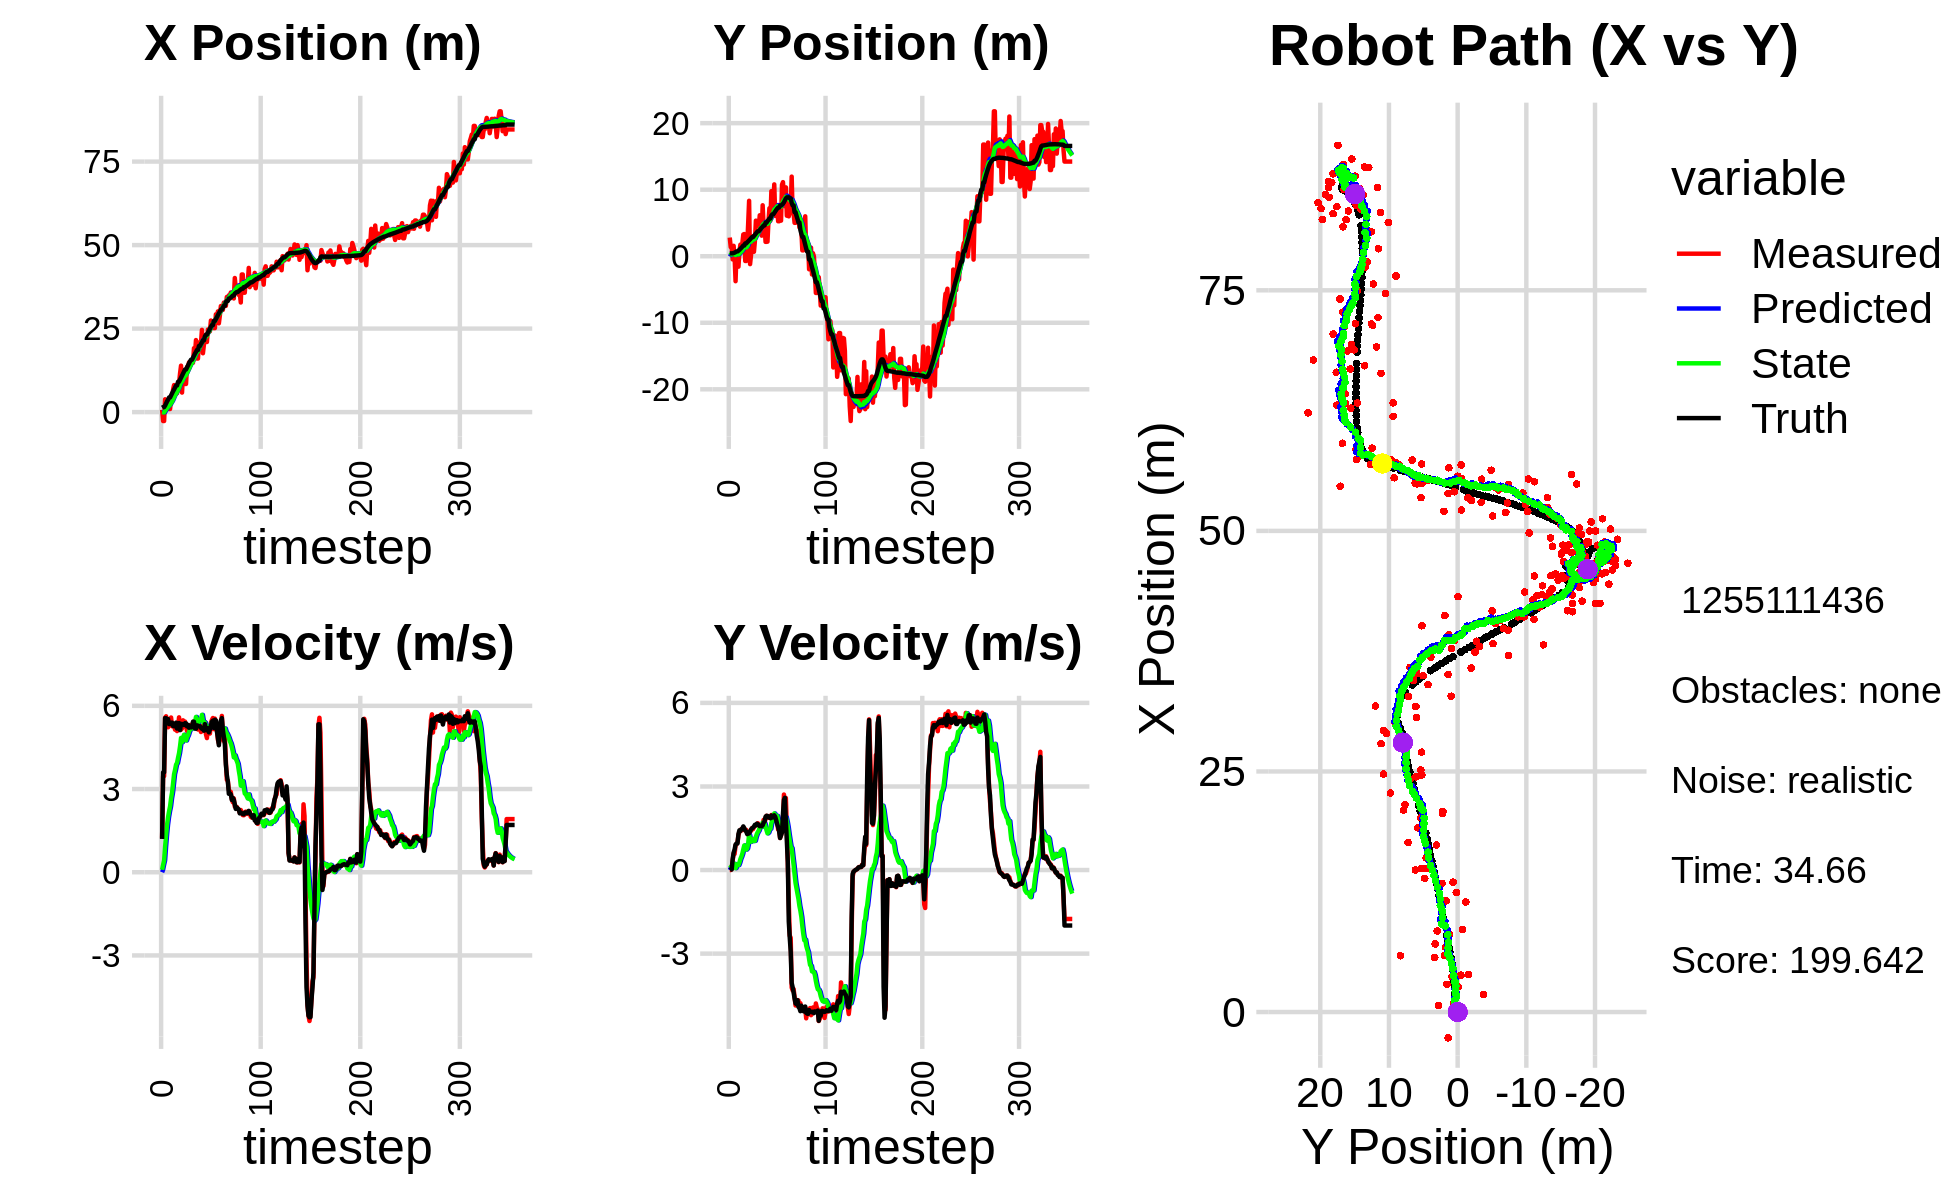

The file beside this chart, header and first rows:
-7.472519870170167833e-01, -6.377945835725734591e-01, 0.000000000000000000e+00, 0.000000000000000000e+00, 0.000000000000000000e+00, 0.000000000000000000e+00, 0.000000000000000000e+00, 0.000000000000000000e+00, -4.363519967437579777e-02, -5.180642800082677080e-02, 0.000000000000000000e+00, 0.000000000000000000e+00, 1.294458389253404507e+00, 4.343666144031723686e-01, 0.000000000000000000e+00, 0.000000000000000000e+00, 0.000000000000000000e+00, -2.144462487194687128e-04
6.843258146254715957e-01, 2.806276716449755071e+00, 1.241000030608164995e+00, -2.523582699761266310e-04, -4.363519967437579777e-02, -5.180642800082677080e-02, 0.000000000000000000e+00, 0.000000000000000000e+00, 1.065149483229937966e-02, 1.587091560134201162e-01, 8.968342653469212056e-02, 7.036393635434928795e-02, 1.309041976621145631e+00, 4.343668602679650603e-01, 1.199999999999999956e+00, 0.000000000000000000e+00, 1.200000047683715820e+00, 2.033507334999740124e-04
-2.675364494079343292e+00, 1.370060824464382154e+00, 3.464999872141720783e+00, 5.396769361890841558e-04, 1.961983748576859310e-02, 1.657455496488550450e-01, 8.968342653469212056e-02, 7.036393635434928795e-02, -6.392386607165474743e-02, 2.483791781672619048e-01, 2.688871582142811079e-01, 1.035183289162675546e-01, 1.485498428789104208e+00, 4.345016718158796754e-01, 3.600000000000000089e+00, 2.000000000000000042e-02, 3.599999904632568359e+00, -1.557509240228682756e-04
-2.675364494079343292e+00, 1.370060824464382154e+00, 3.464611363150645662e+00, 5.188937772569295059e-02, -3.703515025022663387e-02, 2.587310110588886825e-01, 2.688871582142811079e-01, 1.035183289162675546e-01, -1.015116233039482507e-01, 3.339319421930264653e-01, 4.238077470930674551e-01, 1.426126750961004830e-01, 1.485498428789104208e+00, 4.345016718158796754e-01, 3.600000000000000089e+00, 2.000000000000000042e-02, 3.599999904632568359e+00, -1.497584953904151917e-02
3.831360578353149915e+00, -4.788720990115222786e-01, 5.577673327444204965e+00, 3.395618479214901897e-01, -5.913084859464150245e-02, 3.481932097026365081e-01, 4.238077470930674551e-01, 1.426126750961004830e-01, 3.533952651722118143e-01, 3.001254393532032383e-01, 9.219977439698352484e-01, 1.244924325937888099e-01, 1.961172103878794148e+00, 4.416626314222252825e-01, 5.557000000000000384e+00, 3.850000000000000089e-01, 5.571000099182128906e+00, -6.080371886491775513e-02
2.876618713329556876e+00, 1.563421527132083044e+00, 5.622720820925229290e+00, 5.939060278929015890e-01, 4.455950395691953281e-01, 3.125746826125821443e-01, 9.219977439698352484e-01, 1.244924325937888099e-01, 7.840194444570208754e-01, 4.217161315698486068e-01, 1.353823828592803702e+00, 2.189599254263324135e-01, 2.593736648359076025e+00, 4.776931203934023373e-01, 5.554000000000000270e+00, 6.270000000000000018e-01, 5.589000225067138672e+00, -1.052358821034431458e-01
2.632115482997227307e+00, -8.057960940413080864e-02, 5.459628065459689594e+00, 5.766791774655832814e-01, 9.194018273163012678e-01, 4.436121241124818537e-01, 1.353823828592803702e+00, 2.189599254263324135e-01, 1.208939295450421447e+00, 4.248514831966008765e-01, 1.721499212616441454e+00, 2.211375236745157513e-01, 3.231706619405191994e+00, 5.428954049055596531e-01, 5.450999999999999623e+00, 7.369999999999999885e-01, 5.500999927520751953e+00, -1.052358821034431458e-01
1.810821533649088044e+00, -3.753600718119351143e+00, 5.228116805686965129e+00, 8.820426018657632206e-01, 1.381089216712065637e+00, 4.469652355640524322e-01, 1.721499212616441454e+00, 2.211375236745157513e-01, 1.570646142406123325e+00, 1.878529172024473448e-01, 1.992385111860388580e+00, 6.783897236987629364e-02, 3.754838943922124361e+00, 6.165841811749864787e-01, 5.522999999999999687e+00, 9.160000000000000364e-01, 5.598000049591064453e+00, -1.671374291181564331e-01
9.193520543613652451e-01, 5.736603577183461145e-01, 5.488437912002671837e+00, 9.259617250356039220e-01, 1.769884653592162183e+00, 1.946368144394349797e-01, 1.992385111860388580e+00, 6.783897236987629364e-02, 1.876308105874083365e+00, 2.636813936831575722e-01, 2.202092014614441151e+00, 1.420505428392067060e-01, 4.385805129990390405e+00, 7.214601183374058646e-01, 5.342999999999999972e+00, 9.549999999999999600e-01, 5.598000049591064453e+00, -1.671374291181564331e-01
9.193520543613652451e-01, 5.736603577183461145e-01, 5.449607793328042682e+00, 9.966817326658545806e-01, 2.096517307335527658e+00, 2.778864479670782317e-01, 2.202092014614441151e+00, 1.420505428392067060e-01, 2.170566048047360752e+00, 3.410316244037329136e-01, 2.374606579968949749e+00, 2.093218904943163206e-01, 4.385805129990390405e+00, 7.214601183374058646e-01, 5.342999999999999972e+00, 9.549999999999999600e-01, 5.427000045776367188e+00, -1.808913499116897583e-01
3.897944569545693128e+00, -1.569327489314455537e+00, 5.579101467724327357e+00, 1.248084892974334226e+00, 2.408026706044255505e+00, 3.619638134531645290e-01, 2.374606579968949749e+00, 2.093218904943163206e-01, 2.677491989803298722e+00, 2.777754763052066034e-01, 2.667409534372249702e+00, 1.776226585595440111e-01, 4.998731613182370026e+00, 8.331724244068444696e-01, 5.392000000000000348e+00, 1.296999999999999931e+00, 5.546000003814697266e+00, -2.200835496187210083e-01
3.655836344001389460e+00, 8.111284963651372859e-01, 5.264263133815283879e+00, 1.371544487252195577e+00, 2.944232943240523870e+00, 2.955377421611610211e-01, 2.667409534372249702e+00, 1.776226585595440111e-01, 3.128335204231385447e+00, 3.907986443984904357e-01, 2.878848573782716080e+00, 2.705924125725448492e-01, 5.618482589624275825e+00, 9.695852237210688118e-01, 5.395999999999999908e+00, 1.427999999999999936e+00, 5.581999778747558594e+00, -2.548726201057434082e-01
6.732548713853275579e+00, 1.743078573841050360e+00, 5.318888406931153945e+00, 1.415430737348383428e+00, 3.416220061609656966e+00, 4.178578856557449428e-01, 2.878848573782716080e+00, 2.705924125725448492e-01, 3.790007726123327814e+00, 5.677529661222049384e-01, 3.204503390556602049e+00, 3.975545834051718574e-01, 6.236982345682458018e+00, 1.128907307153598882e+00, 5.270999999999999908e+00, 1.401999999999999913e+00, 5.454999923706054688e+00, -2.600863575935363770e-01
8.089736462073334522e+00, 1.178366250444936592e+00, 5.286916869277741959e+00, 1.471955534723744741e+00, 4.110458065178987930e+00, 6.075084244627221297e-01, 3.204503390556602049e+00, 3.975545834051718574e-01, 4.518774961717211269e+00, 7.004308236037072311e-01, 3.537441605720574422e+00, 4.823829213459497334e-01, 6.746213912672371471e+00, 1.264606459320523957e+00, 5.269000000000000128e+00, 1.461999999999999966e+00, 5.467999935150146484e+00, -2.715380787849426270e-01
5.897908449219227300e+00, 1.921010686219448704e+00, 5.139522982981516108e+00, 1.430918905610298664e+00, 4.872519122289268978e+00, 7.486691157383021933e-01, 3.537441605720574422e+00, 4.823829213459497334e-01, 5.032600937113056894e+00, 8.779749598411871192e-01, 3.692946234510595449e+00, 5.878969174791267571e-01, 7.350696563414863327e+00, 1.431445224717583287e+00, 5.261000000000000121e+00, 1.489999999999999991e+00, 5.467999935150146484e+00, -2.715380787849426270e-01
7.081587851390464650e+00, 3.269844038799504027e+00, 5.299982013214790122e+00, 1.521310614734547428e+00, 5.401895560564116572e+00, 9.367646515890998282e-01, 3.692946234510595449e+00, 5.878969174791267571e-01, 5.612787788565712255e+00, 1.147792970121343181e+00, 3.879863681074410930e+00, 7.467398932357602881e-01, 7.968614578164765483e+00, 1.608425362852913709e+00, 5.394000000000000128e+00, 1.566999999999999948e+00, 5.617000102996826172e+00, -2.795255482196807861e-01
5.663827896310841936e+00, 3.336100442729870608e+00, 5.089302203355800636e+00, 1.479528676541072896e+00, 6.000774156673153392e+00, 1.222466959444919121e+00, 3.879863681074410930e+00, 7.467398932357602881e-01, 6.036447128612705271e+00, 1.408205917716353950e+00, 3.941419223793052762e+00, 8.837479774917369468e-01, 7.968614578164765483e+00, 1.608425362852913709e+00, 5.179999999999999716e+00, 1.504000000000000004e+00, 5.394000053405761719e+00, -2.829154133796691895e-01
8.565027355839262668e+00, -7.148183747062648585e-01, 5.234297282790882910e+00, 1.429548613611280272e+00, 6.430589050992010947e+00, 1.496580715465527733e+00, 3.941419223793052762e+00, 8.837479774917369468e-01, 6.661171640219766488e+00, 1.364865566511868966e+00, 4.128788033358676834e+00, 8.055111266449090923e-01, 9.080146789262538931e+00, 1.923437699111807619e+00, 5.371000000000000441e+00, 1.419999999999999929e+00, 5.556000232696533203e+00, -2.666099667549133301e-01
8.565027355839262668e+00, -7.148183747062648585e-01, 5.584830608516656802e+00, 1.442044564632093184e+00, 7.074050443555634615e+00, 1.445416679176359853e+00, 4.128788033358676834e+00, 8.055111266449090923e-01, 7.263336678220984943e+00, 1.321372597864978404e+00, 4.294491765930733784e+00, 7.340244196781910979e-01, 9.080146789262538931e+00, 1.923437699111807619e+00, 5.379999999999999893e+00, 1.387000000000000011e+00, 5.556000232696533203e+00, -2.526882290840148926e-01
1.155340981472057393e+01, 1.656596226965407315e+00, 5.205278829981734745e+00, 1.344041488514069238e+00, 7.692785854814058411e+00, 1.394775039832797603e+00, 4.294491765930733784e+00, 7.340244196781910979e-01, 8.038046606072668965e+00, 1.442245523230671456e+00, 4.540843465379496458e+00, 7.751907892387311927e-01, 9.692613602042841947e+00, 2.083392484531753297e+00, 5.123000000000000220e+00, 1.292000000000000037e+00, 5.282999992370605469e+00, -2.526882290840148926e-01
1.389611577983531099e+01, 4.796468480888965047e+00, 5.139954108754173134e+00, 1.267797040188878288e+00, 8.492130952610619232e+00, 1.519764602154544564e+00, 4.540843465379496458e+00, 7.751907892387311927e-01, 8.941545990891135887e+00, 1.777060479228943501e+00, 4.842372302883684476e+00, 9.518075687838277732e-01, 1.028669357313025934e+01, 2.231465085193350628e+00, 5.349000000000000199e+00, 1.304999999999999938e+00, 5.506000041961669922e+00, -2.418282628059387207e-01
5.844285965251850179e+00, 8.331489784814072763e+00, 5.186894624032389878e+00, 1.269537627966413451e+00, 9.425783221179504068e+00, 1.872241236107326401e+00, 4.842372302883684476e+00, 9.518075687838277732e-01, 9.165213498747434073e+00, 2.348847345597937064e+00, 4.689494721160343715e+00, 1.268274130696946056e+00, 1.089990425119958672e+01, 2.381278261068409119e+00, 5.346000000000000085e+00, 1.318000000000000060e+00, 5.506000041961669922e+00, -2.400396317243576050e-01
1.142830307028994596e+01, -1.184165374022677630e+00, 5.477948069754497773e+00, 1.379596985139058818e+00, 9.634162970863467734e+00, 2.475674758667631536e+00, 4.689494721160343715e+00, 1.268274130696946056e+00, 9.813254587686207842e+00, 2.219171106791594461e+00, 4.826377358321789046e+00, 1.102908310354964172e+00, 1.152334594721833128e+01, 2.536614521648314469e+00, 5.325999999999999623e+00, 1.389999999999999902e+00, 5.504000186920166016e+00, -2.467149198055267334e-01
1.240748187936010716e+01, 1.943317495485564206e-01, 5.288773082854815399e+00, 1.408051426935167827e+00, 1.029589232351838746e+01, 2.329461937827090878e+00, 4.826377358321789046e+00, 1.102908310354964172e+00, 1.048322416752225728e+01, 2.190925434788557613e+00, 4.958093288971267221e+00, 1.017601068215209459e+00, 1.213697052029556822e+01, 2.699143512741883910e+00, 5.309999999999999609e+00, 1.457999999999999963e+00, 5.506999969482421875e+00, -2.601984441280364990e-01
8.419841766753133783e+00, 2.985640271767622256e+00, 5.432879907610467463e+00, 1.506937304112569986e+00, 1.097903349641938320e+01, 2.292685541610078648e+00, 4.958093288971267221e+00, 1.017601068215209459e+00, 1.080404836962485682e+01, 2.364821008939685054e+00, 4.863381501231865300e+00, 1.071770330536407689e+00, 1.274940109224379015e+01, 2.868529185056425845e+00, 5.373999999999999666e+00, 1.495999999999999996e+00, 5.578000068664550781e+00, -2.705715596675872803e-01
8.419841766753133783e+00, 2.985640271767622256e+00, 5.294118822960768078e+00, 1.468448646462538587e+00, 1.129038651974804353e+01, 2.471998041993325845e+00, 4.863381501231865300e+00, 1.071770330536407689e+00, 1.108892567746087643e+01, 2.526973809473991306e+00, 4.750830239946155054e+00, 1.113293853242485421e+00, 1.274940109224379015e+01, 2.868529185056425845e+00, 5.366999999999999993e+00, 1.520999999999999908e+00, 5.578000068664550781e+00, -2.705715596675872803e-01
1.348824502569557104e+01, 6.694830498376347361e-01, 5.097442330062063931e+00, 1.536572950596766685e+00, 1.156400870145549220e+01, 2.638303194798239826e+00, 4.750830239946155054e+00, 1.113293853242485421e+00, 1.173099027018845852e+01, 2.516976267309812609e+00, 4.865913190563146529e+00, 1.041368380278022698e+00, 1.336217117298634172e+01, 3.044257982683068242e+00, 5.259999999999999787e+00, 1.560999999999999943e+00, 5.486999988555908203e+00, -2.927773594856262207e-01
1.336621224924845563e+01, 2.282839342394372917e+00, 5.170492488728339886e+00, 1.581662772303294107e+00, 1.221758158924477300e+01, 2.621113105337614879e+00, 4.865913190563146529e+00, 1.041368380278022698e+00, 1.232215861117649069e+01, 2.621660388568457734e+00, 4.940669311974723144e+00, 1.049793245899542704e+00, 1.396980476357248691e+01, 3.226515634474269589e+00, 5.314000000000000057e+00, 1.625000000000000000e+00, 5.557000160217285156e+00, -2.968624234199523926e-01
1.489849579333878005e+01, 5.347983462870058879e+00, 5.210780515080982944e+00, 1.607164015434627613e+00, 1.281622554237396372e+01, 2.726639713158411915e+00, 4.940669311974723144e+00, 1.049793245899542704e+00, 1.299165474980967794e+01, 2.939423754897384722e+00, 5.058548335180384825e+00, 1.194951210108930795e+00, 1.457408905029045876e+01, 3.411521298937157276e+00, 5.209999999999999964e+00, 1.602999999999999980e+00, 5.451000213623046875e+00, -2.991732060909271240e-01
1.490083202748416369e+01, 4.815359934440712308e+00, 5.307293984874476678e+00, 1.636931720139884749e+00, 1.349750958332771589e+01, 3.058918875908277712e+00, 5.058548335180384825e+00, 1.194951210108930795e+00, 1.361908027988223324e+01, 3.204561305282236372e+00, 5.142124882639023120e+00, 1.295075318696701672e+00, 1.517198753338263550e+01, 3.596713169747811190e+00, 5.266000000000000014e+00, 1.665000000000000036e+00, 5.522999763488769531e+00, -2.991732060909271240e-01
1.490021479108210833e+01, 4.510831459282298894e+00, 5.316544885603192938e+00, 1.681109413955795384e+00, 1.413329276814613600e+01, 3.334068837151906717e+00, 5.142124882639023120e+00, 1.295075318696701672e+00, 1.420165760076919170e+01, 3.435696754837196387e+00, 5.190186261881859053e+00, 1.366014731630900370e+00, 1.567529296873504308e+01, 3.755670651221065803e+00, 5.222000000000000419e+00, 1.647000000000000020e+00, 5.474999904632568359e+00, -3.062551915645599365e-01
1.490021479108210833e+01, 4.510831459282298894e+00, 5.245415446874059029e+00, 1.627169911537255542e+00, 1.472067622695737832e+01, 3.572298228000286624e+00, 5.190186261881859053e+00, 1.366014731630900370e+00, 1.473740103312049321e+01, 3.651196287475356517e+00, 5.202332267066102744e+00, 1.420467293863236335e+00, 1.567529296873504308e+01, 3.755670651221065803e+00, 5.229000000000000092e+00, 1.622000000000000108e+00, 5.474999904632568359e+00, -3.007954359054565430e-01
1.475337839122094508e+01, 6.155098779395294706e+00, 5.305361647072403208e+00, 1.567214889947124767e+00, 1.525763425982710331e+01, 3.793243016861679973e+00, 5.202332267066102744e+00, 1.420467293863236335e+00, 1.522358750658416682e+01, 3.968568061220044907e+00, 5.184302125571168318e+00, 1.534973052889377021e+00, 1.627439117448755468e+01, 3.940562350882409692e+00, 5.427999999999999936e+00, 1.574999999999999956e+00, 5.651999950408935547e+00, -2.872332036495208740e-01
1.913730645217291837e+01, 5.770543081850567191e+00, 5.440719015214878773e+00, 1.585390652855594773e+00, 1.574201771914128400e+01, 4.122065366508982365e+00, 5.184302125571168318e+00, 1.534973052889377021e+00, 1.601883060230024114e+01, 4.242053812916482869e+00, 5.364862782485475989e+00, 1.612553139031079885e+00, 1.687742805465047624e+01, 4.118179901256973530e+00, 5.426000000000000156e+00, 1.580999999999999961e+00, 5.651999950408935547e+00, -2.835424244403839111e-01
1.734433613722569589e+01, 3.094688280833264749e+00, 5.214825146361591557e+00, 1.580252639334966513e+00, 1.655531688054878714e+01, 4.403309126819590524e+00, 5.364862782485475989e+00, 1.612553139031079885e+00, 1.660915237203081318e+01, 4.308423691457070603e+00, 5.393765091607837014e+00, 1.551345189489817145e+00, 1.749027633701189544e+01, 4.297443493126229086e+00, 5.184999999999999609e+00, 1.572000000000000064e+00, 5.418000221252441406e+00, -2.942350208759307861e-01
2.156144142126943564e+01, 7.657960756773190880e+00, 5.267263001136874401e+00, 1.664487407950180353e+00, 1.714852888119159857e+01, 4.463558210406052496e+00, 5.393765091607837014e+00, 1.551345189489817145e+00, 1.748529003253607428e+01, 4.696693888818362694e+00, 5.599778763341439536e+00, 1.702173389245284829e+00, 1.798789215092112315e+01, 4.448359830681488880e+00, 5.174000000000000377e+00, 1.608000000000000096e+00, 5.418000221252441406e+00, -3.060758709907531738e-01
1.602743625616116674e+01, 4.569293035702177264e+00, 5.525667850558469318e+00, 1.801759266710293073e+00, 1.804526790887021903e+01, 4.866911227742891199e+00, 5.599778763341439536e+00, 1.702173389245284829e+00, 1.788468039877522742e+01, 4.850171061217891655e+00, 5.497365429138893589e+00, 1.692934580200874839e+00, 1.858491134627409025e+01, 4.637344225444744339e+00, 5.296000000000000263e+00, 1.705000000000000071e+00, 5.564000129699707031e+00, -3.152001500129699707e-01
1.602743625616116674e+01, 4.569293035702177264e+00, 5.146325138636723473e+00, 1.678066662495050432e+00, 1.843441694168911837e+01, 5.019464519237978983e+00, 5.497365429138893589e+00, 1.692934580200874839e+00, 1.822972142106573656e+01, 4.986667286338522409e+00, 5.358850927958034305e+00, 1.671743789450527595e+00, 1.858491134627409025e+01, 4.637344225444744339e+00, 5.285000000000000142e+00, 1.739999999999999991e+00, 5.564000129699707031e+00, -3.152001500129699707e-01
2.084372603875807783e+01, 2.161098582815825342e+00, 5.327971497460597838e+00, 1.859077766793446385e+00, 1.876560651386154177e+01, 5.153841665283574791e+00, 5.358850927958034305e+00, 1.671743789450527595e+00, 1.892562596088603755e+01, 4.948750589797592525e+00, 5.457642661136565820e+00, 1.543388862071752188e+00, 1.978435897816283173e+01, 5.044650896061781076e+00, 5.269999999999999574e+00, 1.915999999999999925e+00, 5.607999801635742188e+00, -3.357193768024444580e-01
2.084372603875807783e+01, 2.161098582815825342e+00, 5.295957033271743164e+00, 1.948406919120794889e+00, 1.947139022699969502e+01, 5.103089476004767810e+00, 5.457642661136565820e+00, 1.543388862071752188e+00, 1.956999421755030610e+01, 4.911459758429109534e+00, 5.514082639049986412e+00, 1.426866998687394306e+00, 1.978435897816283173e+01, 5.044650896061781076e+00, 5.259999999999999787e+00, 1.945999999999999952e+00, 5.607999801635742188e+00, -3.525355756282806396e-01
2.062262661797457497e+01, 2.191667182829058813e+00, 5.056258113195752024e+00, 1.895852030805781130e+00, 2.012140248145530563e+01, 5.054146458297848810e+00, 5.514082639049986412e+00, 1.426866998687394306e+00, 2.013746870332685646e+01, 4.871085695202419963e+00, 5.509864277883663952e+00, 1.316779243724914394e+00, 2.038735771215594994e+01, 5.266968591259254318e+00, 5.206000000000000405e+00, 1.945000000000000062e+00, 5.557000160217285156e+00, -3.587282299995422363e-01
2.462120962117367284e+01, 5.229371502295959040e+00, 5.094967544272738458e+00, 1.880709773026455256e+00, 2.068845513111522294e+01, 5.002763619574911225e+00, 5.509864277883663952e+00, 1.316779243724914394e+00, 2.097345036120803385e+01, 5.044363354507366282e+00, 5.674619444442611460e+00, 1.351676221856940918e+00, 2.088233184823056376e+01, 5.452473028686846135e+00, 5.169999999999999929e+00, 1.891000000000000014e+00, 5.504000186920166016e+00, -3.536152243614196777e-01
1.761834049194773755e+01, 7.215139968892736455e+00, 5.278584589026293017e+00, 1.920217407889138084e+00, 2.154091230565229509e+01, 5.179530976693060396e+00, 5.674619444442611460e+00, 1.351676221856940918e+00, 2.121614751085565231e+01, 5.350374469477372052e+00, 5.459859950850405319e+00, 1.469230831996449993e+00, 2.147420501727881970e+01, 5.670636996082683012e+00, 5.171999999999999709e+00, 1.883000000000000007e+00, 5.504000186920166016e+00, -3.488934934139251709e-01
2.019637310478326597e+01, 5.344724757967322937e+00, 5.171452610469104094e+00, 1.881245466320789150e+00, 2.176213350594069240e+01, 5.497297552677016697e+00, 5.459859950850405319e+00, 1.469230831996449993e+00, 2.162598022382786667e+01, 5.504988541664331159e+00, 5.366019368297261671e+00, 1.480218939640093989e+00, 2.147420501727881970e+01, 5.670636996082683012e+00, 5.104000000000000092e+00, 1.858000000000000096e+00, 5.431000232696533203e+00, -3.488934934139251709e-01
2.275763716588901886e+01, 9.779756172830726513e+00, 5.423807479999259051e+00, 1.977331203705004814e+00, 2.216258216065759257e+01, 5.653010435628340602e+00, 5.366019368297261671e+00, 1.480218939640093989e+00, 2.221173409787669328e+01, 5.969764836338382175e+00, 5.398455844430128714e+00, 1.689947824033188439e+00, 2.267565631871390153e+01, 6.108358247948627806e+00, 5.341000000000000192e+00, 1.957000000000000073e+00, 5.689000129699707031e+00, -3.495910763740539551e-01
2.098441720023834733e+01, 7.881522520057588466e+00, 4.974608923577991781e+00, 1.828460576344975941e+00, 2.275157968231970784e+01, 6.138759618741700841e+00, 5.398455844430128714e+00, 1.689947824033188439e+00, 2.259299548224428733e+01, 6.269302999925858266e+00, 5.286419777764348460e+00, 1.775403197013986301e+00, 2.318330383269670847e+01, 6.294607026801849692e+00, 5.123999999999999666e+00, 1.885000000000000009e+00, 5.459000110626220703e+00, -3.522308468818664551e-01
2.098441720023834733e+01, 7.881522520057588466e+00, 4.837002949591567180e+00, 1.791191331750364935e+00, 2.312163746002072173e+01, 6.446843319627256541e+00, 5.286419777764348460e+00, 1.775403197013986301e+00, 2.293300538155357771e+01, 6.549878582683028583e+00, 5.154856990769641989e+00, 1.841471627532661914e+00, 2.318330383269670847e+01, 6.294607026801849692e+00, 5.118999999999999773e+00, 1.897000000000000020e+00, 5.459000110626220703e+00, -3.546527028083801270e-01
2.472546368817382501e+01, 1.079829393212960298e+01, 5.219354485433859381e+00, 1.976334509837614606e+00, 2.344849108063054288e+01, 6.734025745436294841e+00, 5.154856990769641989e+00, 1.841471627532661914e+00, 2.355099244418509841e+01, 7.029965048784671211e+00, 5.220758990446126901e+00, 2.032553619123107502e+00, 2.377273082716921238e+01, 6.513431414205415493e+00, 5.192999999999999616e+00, 1.965999999999999970e+00, 5.552999973297119141e+00, -3.619711697101593018e-01
2.444431897982554602e+01, 6.057115001743435201e+00, 5.237919595091523384e+00, 1.986606394137535148e+00, 2.407306834322971056e+01, 7.233220410696981517e+00, 5.220758990446126901e+00, 2.032553619123107502e+00, 2.410278868002623298e+01, 7.147272663225844980e+00, 5.239819481729107942e+00, 1.976958817536428104e+00, 2.436339569126015903e+01, 6.737477167510350640e+00, 5.044999999999999929e+00, 1.911000000000000032e+00, 5.394000053405761719e+00, -3.625124096870422363e-01
2.416873478874988379e+01, 6.932247779243755126e+00, 5.001734224139637419e+00, 1.740767299634139675e+00, 2.462677062819914298e+01, 7.344968544979487923e+00, 5.239819481729107942e+00, 1.976958817536428104e+00, 2.457925362185216400e+01, 7.304893622942799425e+00, 5.202794416881443063e+00, 1.947868942167582107e+00, 2.494614028952725704e+01, 6.956676824817145111e+00, 5.147999999999999687e+00, 1.788999999999999924e+00, 5.449999809265136719e+00, -3.349211812019348145e-01
2.741385686426060175e+01, 7.641854120558572383e+00, 5.391045102331644578e+00, 1.720730309478035513e+00, 2.509953306354031000e+01, 7.499680517159557525e+00, 5.202794416881443063e+00, 1.947868942167582107e+00, 2.528887007177069890e+01, 7.499586984462366601e+00, 5.326676936434139087e+00, 1.944459000143427430e+00, 2.553778934450684091e+01, 7.160635812765825392e+00, 5.285999999999999588e+00, 1.647000000000000020e+00, 5.537000179290771484e+00, -3.089617192745208740e-01
2.700422346619064129e+01, 5.258197171969822392e+00, 5.488354115610140305e+00, 1.455215722299382897e+00, 2.582153776541411361e+01, 7.694032884476709633e+00, 5.326676936434139087e+00, 1.944459000143427430e+00, 2.592156916476884376e+01, 7.498282355042169556e+00, 5.394062315328637780e+00, 1.812163130449634840e+00, 2.604246139496862966e+01, 7.317222936359111252e+00, 5.426000000000000156e+00, 1.540999999999999925e+00, 5.639999866485595703e+00, -2.591822445392608643e-01
2.700422346619064129e+01, 5.258197171969822392e+00, 5.560848922546757223e+00, 1.474437438066441119e+00, 2.646097539630170914e+01, 7.679498668087132884e+00, 5.394062315328637780e+00, 1.812163130449634840e+00, 2.651155083940695079e+01, 7.491612657485196003e+00, 5.430777001313131791e+00, 1.687126011322856112e+00, 2.604246139496862966e+01, 7.317222936359111252e+00, 5.464999999999999858e+00, 1.395000000000000018e+00, 5.639999866485595703e+00, -2.591822445392608643e-01
2.514387989065062357e+01, 5.350313051191296410e+00, 5.159070040910778587e+00, 1.151429517411776349e+00, 2.705462853953826396e+01, 7.660325258617481481e+00, 5.430777001313131791e+00, 1.687126011322856112e+00, 2.689249259021224958e+01, 7.471459567301552696e+00, 5.321254655432873903e+00, 1.558541041763298551e+00, 2.727117061631927442e+01, 7.615034444906043198e+00, 5.206000000000000405e+00, 1.149999999999999911e+00, 5.330999851226806641e+00, -2.195866852998733521e-01
2.514387989065062357e+01, 5.350313051191296410e+00, 5.539334936225729145e+00, 1.242617392463978954e+00, 2.742461805575553768e+01, 7.627313671477882195e+00, 5.321254655432873903e+00, 1.558541041763298551e+00, 2.725821546690844599e+01, 7.450703591085567012e+00, 5.224304888519736068e+00, 1.441027976093846030e+00, 2.727117061631927442e+01, 7.615034444906043198e+00, 5.498000000000000220e+00, 1.249000000000000110e+00, 5.638000011444091797e+00, -2.206729203462600708e-01
2.926509642635530639e+01, 1.075563178904196171e+01, 5.403462796336540030e+00, 1.432023573318377929e+00, 2.778064595576041995e+01, 7.594806388694951949e+00, 5.224304888519736068e+00, 1.441027976093846030e+00, 2.790501145481617584e+01, 7.819806367783695755e+00, 5.307403907772322960e+00, 1.584669703014051079e+00, 2.788532352449045248e+01, 7.754896028488266424e+00, 5.474000000000000199e+00, 1.348000000000000087e+00, 5.638000011444091797e+00, -2.590640485286712646e-01
2.789320874219052726e+01, 1.113911805885007134e+01, 5.140877715324731589e+00, 1.754423568206428863e+00, 2.843575184559340840e+01, 7.978273338085100974e+00, 5.307403907772322960e+00, 1.584669703014051079e+00, 2.838524427486712653e+01, 8.211325831233484251e+00, 5.270739341420951796e+00, 1.736095618566234178e+00, 2.840635681167161408e+01, 7.893452986191097587e+00, 5.084999999999999964e+00, 2.020000000000000018e+00, 5.471000194549560547e+00, -3.288758099079132080e-01
3.014523732645137954e+01, 9.120655997071008159e+00, 4.778897825017325296e+00, 2.710382097965127635e+00, 2.891231820900922145e+01, 8.384935393090108491e+00, 5.270739341420951796e+00, 1.736095618566234178e+00, 2.898356830313611354e+01, 8.481287319169320327e+00, 5.299858849272082395e+00, 1.812039805148111915e+00, 2.900245475771027515e+01, 8.107759340165527462e+00, 4.857999999999999652e+00, 2.516999999999999904e+00, 5.471000194549560547e+00, -5.159195661544799805e-01
2.657739901543681071e+01, 7.516257746827590402e+00, 4.644053966280212720e+00, 2.486883206867886553e+00, 2.951355418806332054e+01, 8.662491299684131008e+00, 5.299858849272082395e+00, 1.812039805148111915e+00, 2.925248976983387550e+01, 8.611149695211146593e+00, 5.116719703305270706e+00, 1.789188477366692620e+00, 2.955328178406425721e+01, 8.416134698688182425e+00, 4.578000000000000291e+00, 2.593999999999999861e+00, 5.262000083923339844e+00, -4.916413724422454834e-01
2.895483386526795044e+01, 1.034992371448475090e+01, 4.833588908015129526e+00, 2.588378854234962390e+00, 2.976416174016440408e+01, 8.790068542947816255e+00, 5.116719703305270706e+00, 1.789188477366692620e+00, 2.968708159232068411e+01, 8.937302879209978457e+00, 5.059863629065788793e+00, 1.895065579193992544e+00, 3.008964252469049327e+01, 8.690747602369008007e+00, 5.326999999999999957e+00, 1.776000000000000023e+00, 5.614999771118164062e+00, -4.916413724422454834e-01
3.174916327009443506e+01, 6.089131220011446466e+00, 5.243650566760355680e+00, 1.500081561816919207e+00, 3.019306795522726361e+01, 9.126809437129377756e+00, 5.059863629065788793e+00, 1.895065579193992544e+00, 3.032323477352216656e+01, 8.892397221803365781e+00, 5.146723453485151367e+00, 1.739442890775472206e+00, 3.071063184767650611e+01, 8.852435453774035068e+00, 5.466999999999999638e+00, 1.038000000000000034e+00, 5.564000129699707031e+00, -2.786338627338409424e-01
... 295 more rows
